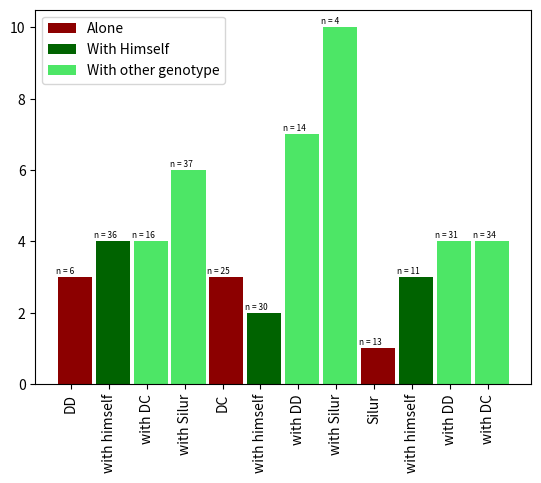

Here is the Python script that generated this plot:
# library
import matplotlib.pyplot as plt
 
# Create bars
barWidth = 0.9
bars1 = [3, 3, 1]
bars2 = [4, 2, 3]
bars3 = [4, 6, 7, 10, 4, 4]
bars4 = bars1 + bars2 + bars3
 
# The X position of bars
r1 = [1,5,9]
r2 = [2,6,10]
r3 = [3,4,7,8,11,12]
r4 = r1 + r2 + r3
 
# # Create barplot
# plt.bar(r1, bars1, width = barWidth, color = (0.3,0.1,0.4,0.6), label='Alone')
# plt.bar(r2, bars2, width = barWidth, color = (0.3,0.5,0.4,0.6), label='With Himself')
# plt.bar(r3, bars3, width = barWidth, color = (0.3,0.9,0.4,0.6), label='With other genotype')

plt.bar(r1, bars1, width = barWidth, color = (0.55, 0, 0.0, 1), label='Alone')
plt.bar(r2, bars2, width = barWidth, color = (0, 0.39, 0, 1), label='With Himself')
plt.bar(r3, bars3, width = barWidth, color = (0.3,0.9,0.4, 1), label='With other genotype')
# Note: the barplot could be created easily. See the barplot section for other examples.
 
# Create legend
plt.legend()
 
# Text below each barplot with a rotation at 90°
plt.xticks([r + barWidth for r in range(len(r4))], ['DD', 'with himself', 'with DC', 'with Silur', 'DC', 'with himself', 'with DD', 'with Silur', 'Silur', 'with himself', 'with DD', 'with DC'], rotation=90)
 
# Create labels
label = ['n = 6', 'n = 25', 'n = 13', 'n = 36', 'n = 30', 'n = 11', 'n = 16', 'n = 37', 'n = 14', 'n = 4', 'n = 31', 'n = 34']

# Text on the top of each bar
for i in range(len(r4)):
    plt.text(x = r4[i]-0.5 , y = bars4[i]+0.1, s = label[i], size = 6)

# Adjust the margins
plt.subplots_adjust(bottom= 0.2, top = 0.98)
 
# Show graphic
plt.savefig('barplot_dpi300.png', dpi=300)
plt.show()